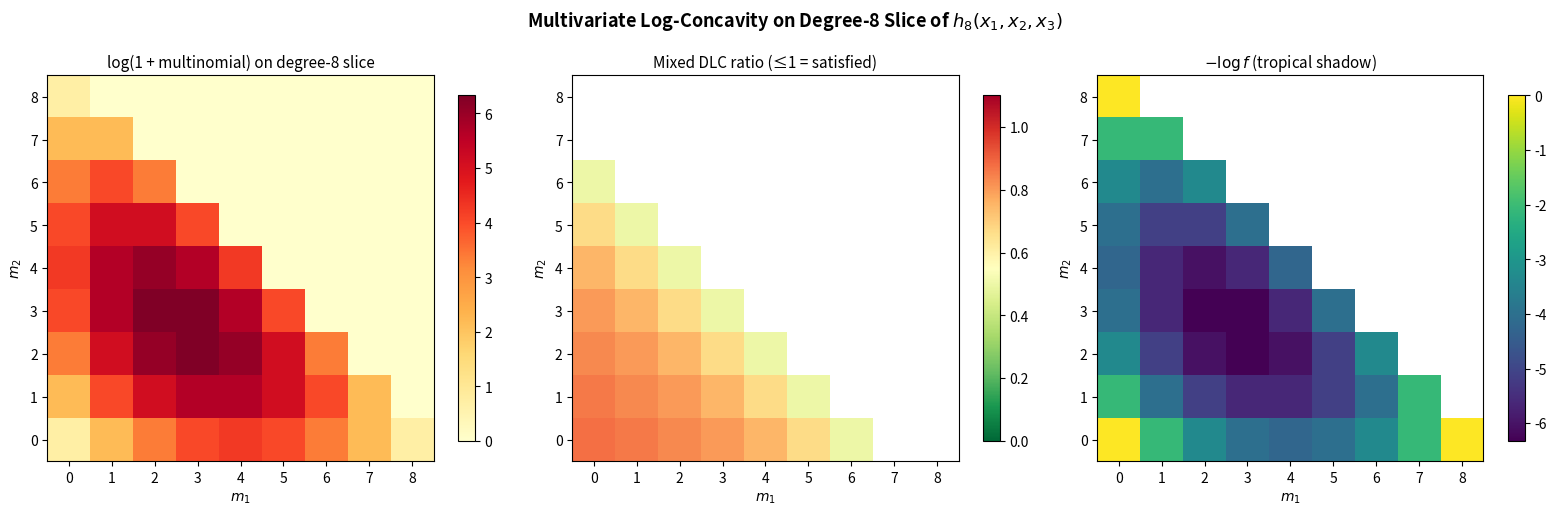

Python code for this plot:
#!/usr/bin/env python3
"""
Visualization: Mixed Directional Log-Concavity Heatmap

Visualizes the coefficient function of a complete homogeneous polynomial
on a 2D degree slice, showing how mixed log-concavity creates a
"smooth dome" shape that forces rectangle closure of the support.
"""

import matplotlib.pyplot as plt
import numpy as np
from math import factorial, comb

def multinomial(m):
    total = sum(m)
    result = factorial(total)
    for mi in m:
        result //= factorial(mi)
    return result

# Parameters
d = 8  # degree
n = 3  # variables (we'll plot 2D slice fixing x3 = d - x1 - x2)

fig, axes = plt.subplots(1, 3, figsize=(16, 5))

# Plot 1: Multinomial coefficients as heatmap
ax = axes[0]
grid = np.zeros((d+1, d+1))
for a in range(d+1):
    for b in range(d+1-a):
        c = d - a - b
        grid[a, b] = multinomial((a, b, c))

im = ax.imshow(np.log1p(grid), cmap='YlOrRd', origin='lower', aspect='equal')
ax.set_title(f'log(1 + multinomial) on degree-{d} slice', fontsize=11)
ax.set_xlabel('$m_1$')
ax.set_ylabel('$m_2$')
plt.colorbar(im, ax=ax, shrink=0.8)

# Plot 2: Mixed DLC ratio f(m+ei+ej)*f(m) / (f(m+ei)*f(m+ej))
ax = axes[1]
ratio_grid = np.full((d+1, d+1), np.nan)
for a in range(d-1):
    for b in range(d-1-a):
        c = d - a - b
        if c >= 2:
            f_m = multinomial((a, b, c))
            f_mij = multinomial((a+1, b+1, c-2))
            f_mi = multinomial((a+1, b, c-1))
            f_mj = multinomial((a, b+1, c-1))
            if f_mi * f_mj > 0:
                ratio_grid[a, b] = (f_mij * f_m) / (f_mi * f_mj)

im2 = ax.imshow(ratio_grid, cmap='RdYlGn_r', origin='lower', aspect='equal',
                vmin=0, vmax=1.1)
ax.set_title('Mixed DLC ratio (≤1 = satisfied)', fontsize=11)
ax.set_xlabel('$m_1$')
ax.set_ylabel('$m_2$')
plt.colorbar(im2, ax=ax, shrink=0.8)

# Plot 3: -log f (tropical values) showing convexity
ax = axes[2]
trop_grid = np.full((d+1, d+1), np.nan)
for a in range(d+1):
    for b in range(d+1-a):
        c = d - a - b
        val = multinomial((a, b, c))
        if val > 0:
            trop_grid[a, b] = -np.log(val)

im3 = ax.imshow(trop_grid, cmap='viridis', origin='lower', aspect='equal')
ax.set_title('$-\\log f$ (tropical shadow)', fontsize=11)
ax.set_xlabel('$m_1$')
ax.set_ylabel('$m_2$')
plt.colorbar(im3, ax=ax, shrink=0.8)

fig.suptitle('Multivariate Log-Concavity on Degree-8 Slice of $h_8(x_1, x_2, x_3)$',
             fontsize=13, fontweight='bold')
plt.tight_layout()
plt.savefig('heatmap_logconcavity.png', dpi=150, bbox_inches='tight')
print("Saved heatmap_logconcavity.png")
